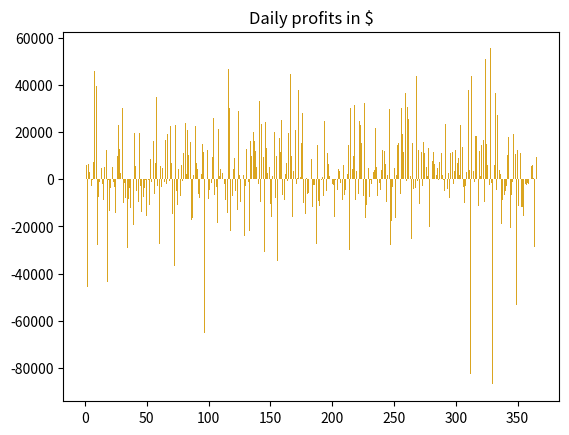

The script that saved this image:
import random
import numpy as np
import matplotlib.pyplot as plt
def spin():
    global s
    s=np.array([random.randint(1,101),random.randint(1,101),random.randint(1,101)])
symbols=np.arange(56,77)
jackpot=np.arange(99,101)
def odds(bet):
    cs=0
    cj=0
    for i in s:
        if i in symbols:
            cs+=1
        elif i in jackpot:
            cj+=1
    if cs==3:
        return bet*3.5
    elif cs==2 and cj==1:
        return bet*51
    elif cs==1 and cj==2:
        return bet*251
    elif cj==3:
        return bet*1001
    elif cs==2:
        return bet*1.75
    elif cj==1:
        return bet*11
    elif cj==1 and cs==1:
        return bet*26
    elif cj==2:
        return bet*101
    else: 
        return 0

ndays=365
profits=np.array([])
for i in range(ndays):
    casinoprofit=0
    #max single bet can be of 100$ and min bet of 5$
    #bet is random
    bet=random.randrange(5,101,5)
    nspins=2400
    for n in range(nspins):
        winnings=0
        spin()
        winnings=odds(bet)
        casinoprofit+=(bet-(winnings*0.9))
    #print("Casino profit is",casinoprofit,"$")  
    profits=np.append(profits,casinoprofit)
print("Total profit over",ndays,"days is",np.sum(profits),"$")
print("Average daily profit is",np.average(profits),"$")
print("Maximum daily profit is",np.max(profits),"$")
print("Least daily profit is",np.min(profits),"$")
plt.bar(np.arange(1,ndays+1),profits,color='#DAA520')
plt.title("Daily profits in $")
